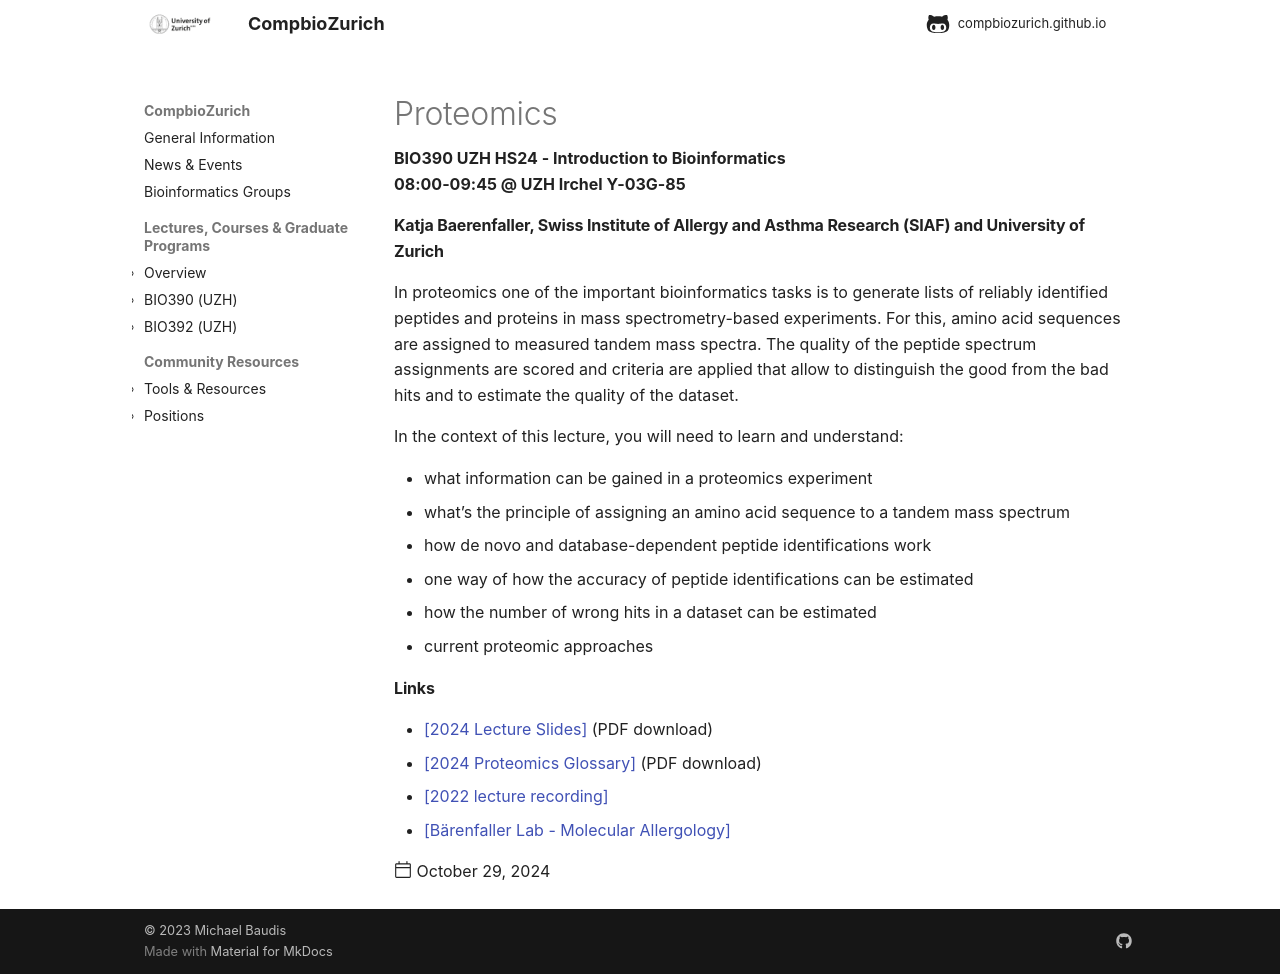

repository: compbiozurich/compbiozurich.github.io · page: teaching/UZH-BIO390/2024/2024-10-29-Katja-Baerenfaller/index.html · generator: mkdocs

---
title: Proteomics
template: post.html
description: BIO390 UZH HS24 - Introduction to Bioinformatics</br>08:00-09:45 @ UZH Irchel Y03-G-85
authors:
  - "@mbaudis"
date: 2024-10-29
pdf_file_name:     # name of PDF (no path) somewhere in "assets"; auto-linked
links:  # one or more formatted html links
  - '<a href="https://raw.githubusercontent.com/compbiozurich/UZH-BIO390/main/course-material/2024-10-29___Katja-Baerenfaller__Proteomics__UZH-BIO390-HS24-lecture-07.pdf">[2024 Lecture Slides]</a> (PDF download)'
  - '<a href="https://raw.githubusercontent.com/compbiozurich/UZH-BIO390/main/course-material/2024-10-29___Katja-Baerenfaller__Proteomics__UZH-BIO390-HS24-Proteomics-Glossary.pdf">[2024 Proteomics Glossary]</a> (PDF download)'
  - '[2022 lecture recording](https://uzh.mediaspace.cast.switch.ch/media/Introduction+to+Bioinformatics+-+Lecture+06A+Proteomics/0_3zbyerll)'
---

#### Katja Baerenfaller, Swiss Institute of Allergy and Asthma Research (SIAF) and University of Zurich

In proteomics one of the important bioinformatics tasks is to generate lists of reliably identified peptides and proteins in mass spectrometry-based experiments. For this, amino acid sequences are assigned to measured tandem mass spectra. The quality of the peptide spectrum assignments are scored and criteria are applied that allow to distinguish the good from the bad hits and to estimate the quality of the dataset.

<!--more-->

In the context of this lecture, you will need to learn and understand:  

* what information can be gained in a proteomics experiment
* what’s the principle of assigning an amino acid sequence to a tandem mass spectrum
* how de novo and database-dependent peptide identifications work
* one way of how the accuracy of peptide identifications can be estimated
* how the number of wrong hits in a dataset can be estimated
* current proteomic approaches
